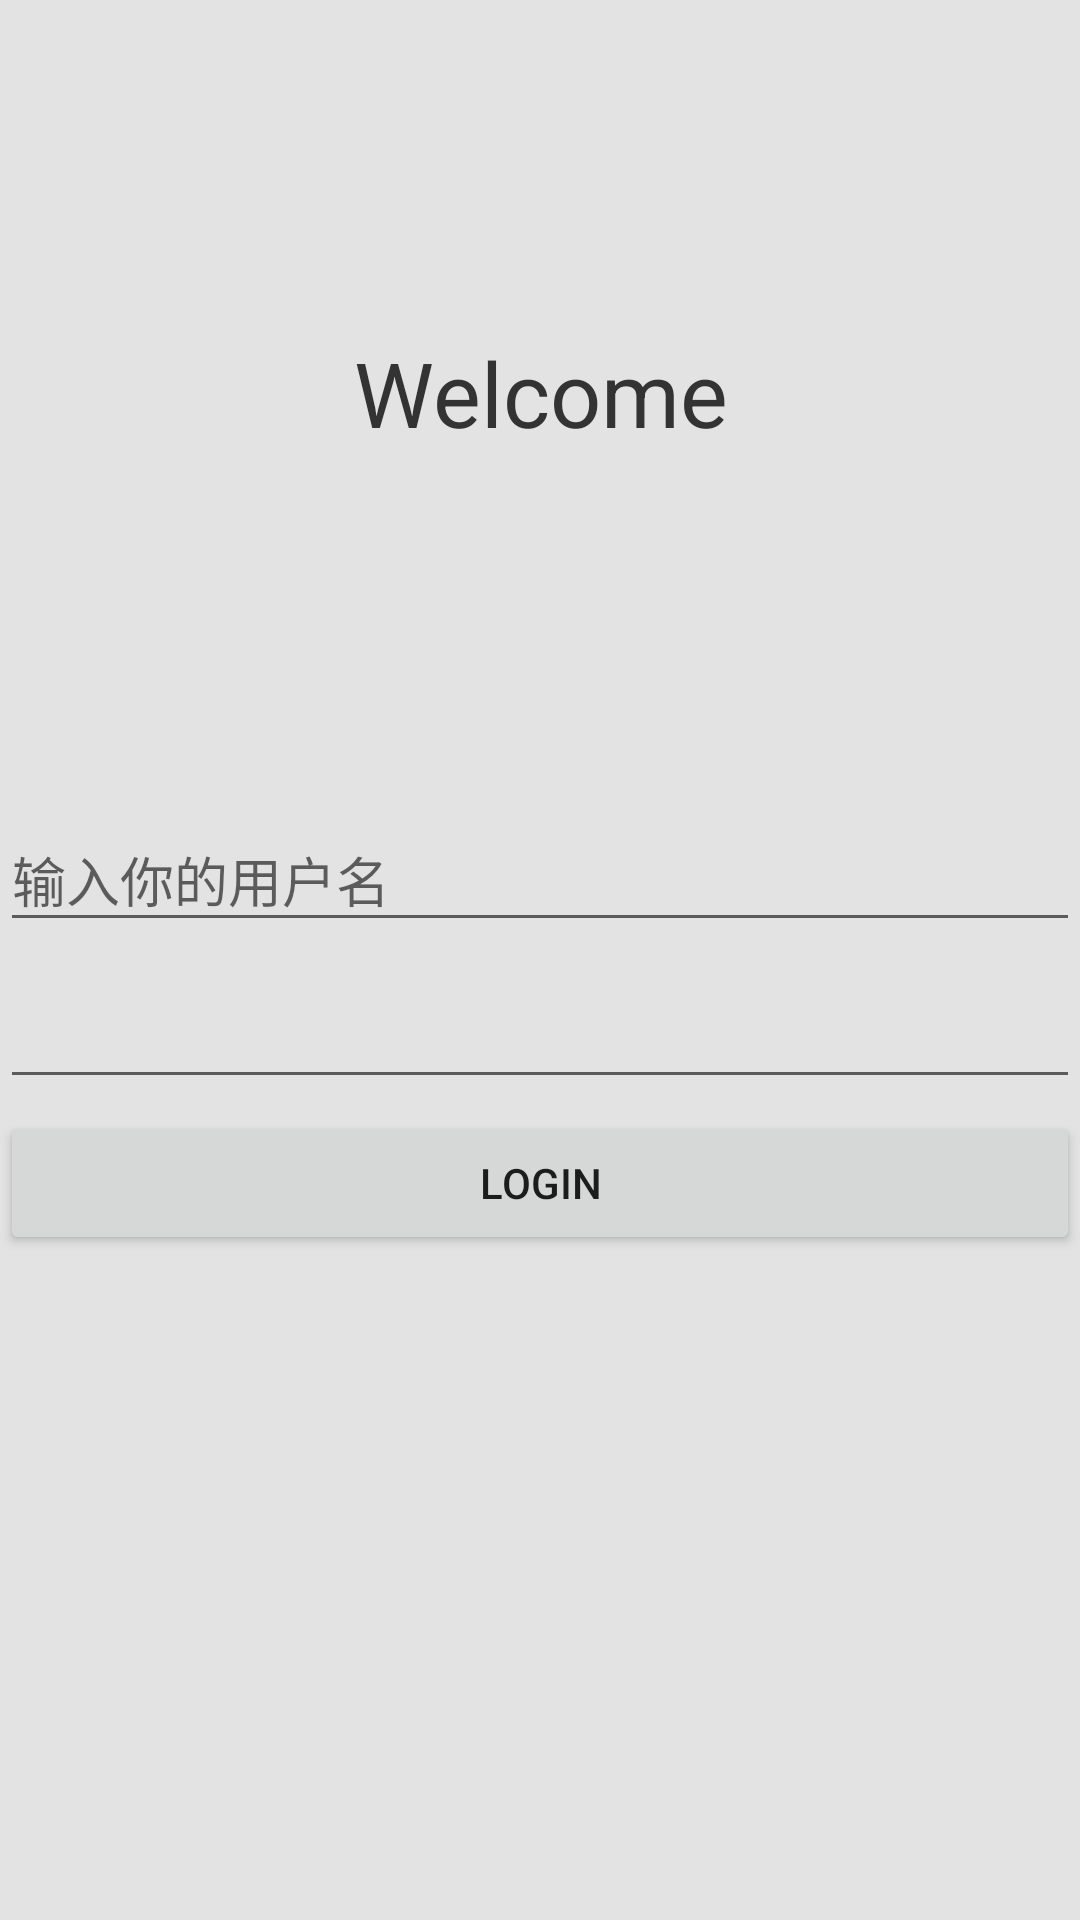

Write the Android layout XML for this screen, with the resource values it uses.
<!-- AndroidManifest.xml: application theme AppTheme -->
<!-- res/layout/activity_input_type.xml -->
<?xml version="1.0" encoding="utf-8"?>

<LinearLayout xmlns:android="http://schemas.android.com/apk/res/android"
    xmlns:app="http://schemas.android.com/apk/res-auto"
    xmlns:tools="http://schemas.android.com/tools"
    android:layout_width="match_parent"
    android:layout_height="match_parent"
    android:orientation="vertical"
    android:background="#e3e3e3"
    tools:context="com.example.a54hk.animation.inputtype.InputTypeActivity">


    <RelativeLayout
        android:layout_width="match_parent"
        android:layout_height="wrap_content"
        android:layout_weight="0.5"
        android:orientation="vertical">

        <TextView
            android:layout_width="match_parent"
            android:layout_height="wrap_content"
            android:layout_centerInParent="true"
            android:gravity="center"
            android:text="Welcome"
            android:textSize="30sp"
            android:textColor="#333333"/>

    </RelativeLayout>


    <LinearLayout
        android:layout_width="match_parent"
        android:layout_height="wrap_content"
        android:layout_weight="0.5"
        android:orientation="vertical">

        <android.support.design.widget.TextInputLayout
            android:id="@+id/username_input"
            android:layout_width="match_parent"
            android:layout_height="wrap_content">

            <EditText
                android:id="@+id/username"
                android:layout_width="match_parent"
                android:layout_height="wrap_content"
                android:inputType="textEmailAddress"
                android:hint="输入你的用户名"
                />

        </android.support.design.widget.TextInputLayout>
        <android.support.design.widget.TextInputLayout
            android:id="@+id/userpassword_input"
            android:layout_width="match_parent"
            android:layout_height="wrap_content">


        <EditText
            android:id="@+id/password"
            android:layout_width="match_parent"
            android:layout_height="wrap_content"
            android:inputType="textPassword"/>
        </android.support.design.widget.TextInputLayout>
        <Button
            android:id="@+id/btn"
            android:layout_marginTop="4dp"
            android:layout_width="match_parent"
            android:layout_height="wrap_content"
            android:text="Login"/>

    </LinearLayout>

</LinearLayout>
<!-- resources referenced by this layout -->
<resources>
  <style name="AppTheme" parent="Theme.AppCompat.Light.DarkActionBar">
          
          <item name="colorPrimary">@color/colorPrimary</item>
          <item name="colorPrimaryDark">@color/colorPrimaryDark</item>
          <item name="colorAccent">@color/colorAccent</item>
      </style>
  <color name="colorPrimary">#3F51B5</color>
  <color name="colorPrimaryDark">#303F9F</color>
  <color name="colorAccent">#FF4081</color>
</resources>
